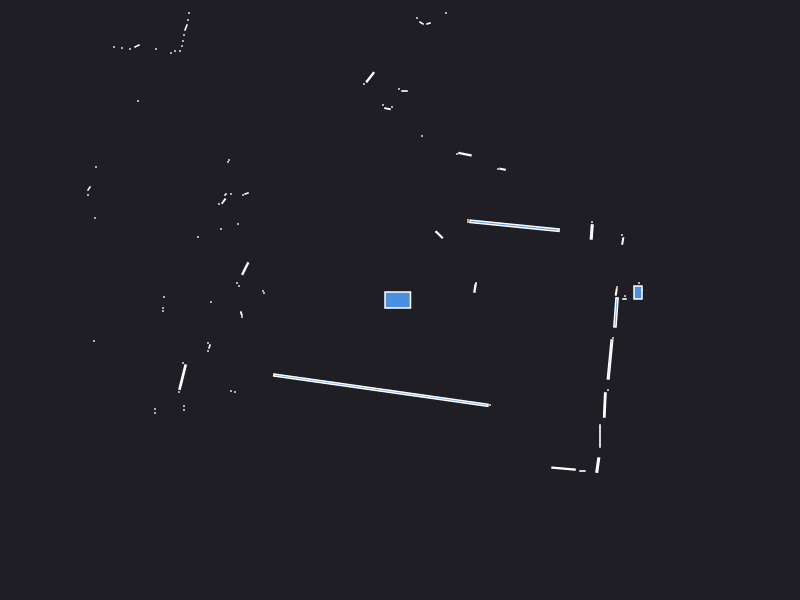

The table this chart was drawn from, first rows:
0.000000	0.000000	0.049500
2.42	0.1	0.000441
2.39	0.17	0.000441
2.36	0.12	0.000441
2.38	0.075	0.015
2.25	0.04	0.000441
2.245	0.01	0.001050
2.163	0.08041	0.002817
2.17	0.13	0.000441
0.7492	0.1144	0.003502
0.76	0.16	0.000441
0.76	0.17	0.000441
2.227	0.5896	0.002817
2.22	0.65	0.000441
1.917	0.6806	0.007352
1.92	0.78	0.000441
1.146	0.7424	0.1212
0.68	0.78	0.000441
0.68	0.8	0.000441
1.026	1.308	0.002545
0.98	1.31	0.000441
0.3925	0.6525	0.007225
0.36	0.68	0.000441
0.6496	1.458	0.007255
0.57	1.46	0.000441
1.22	4.02	0.000441
1.17	4.03	0.000441
1.22	5.14	0.000441
1.15	5.15	0.000441
1.27	6.42	0.000441
1.19	6.42	0.000441
0.46	2.87	0.000441
0.22	1.64	0.000441
0.285	2.765	0.001557
0.215	2.77	0.002064
0.17	2.82	0.000441
0.045	2.09	0.001470
-0.01	2.11	0.000441
-0.08	1.93	0.000441
-0.1254	1.913	0.002395
-0.17	1.95	0.000441
-0.2985	2.228	0.01118
-0.36	2.16	0.000441
-0.71	3.375	0.008339
-0.8698	3.407	0.004211
-0.97	3.43	0.000441
-1.04	3.445	0.001866
-1.12	3.46	0.000441
-1.17	3.47	0.000441
-1.22	3.49	0.000441
-1.28	3.52	0.000441
-1.34	3.54	0.000441
-2.18	5.36	0.000441
-2.21	5.23	0.000441
-2.23	5.1	0.000441
-2.24	4.97	0.000441
-2.27	4.86	0.000441
-2.3	4.79	0.000441
-2.07	3.92	0.000441
-2.11	3.88	0.000441
-2.16	3.85	0.000441
... 72 more rows
